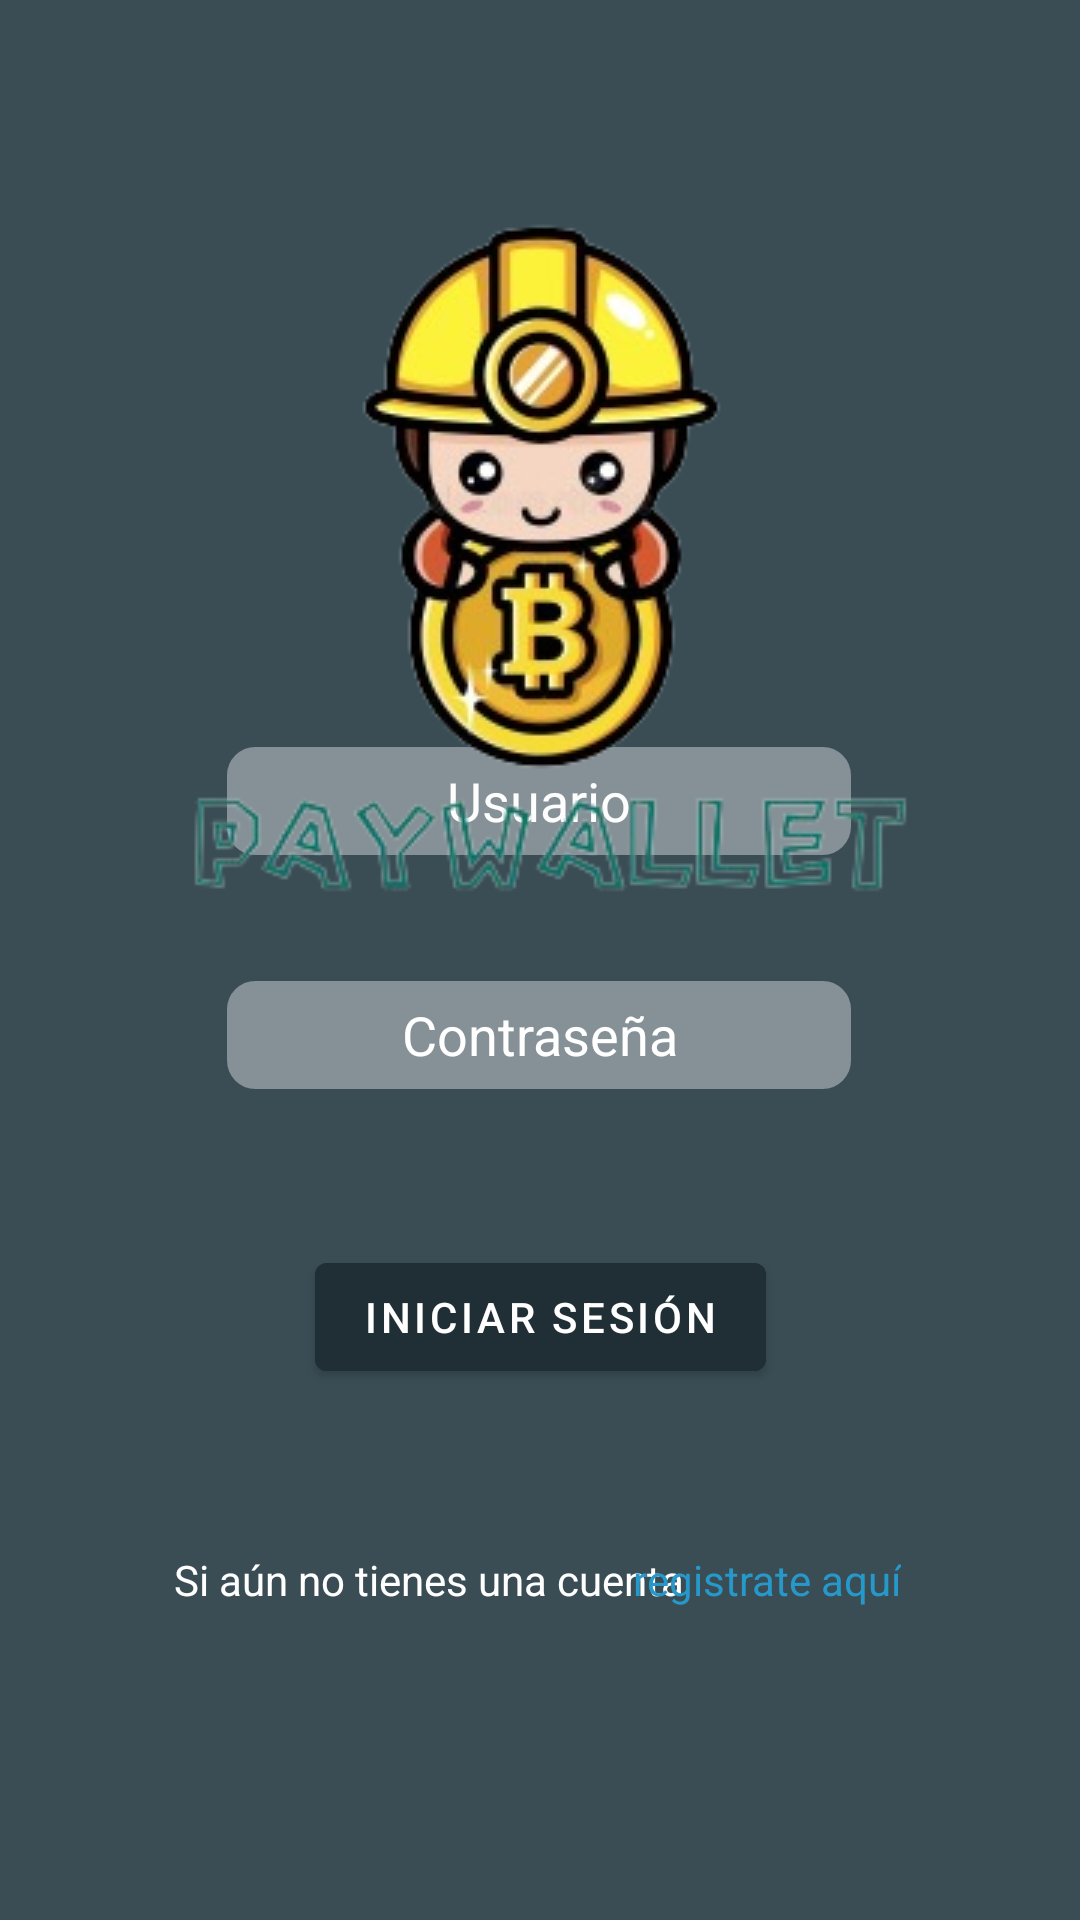

Produce the Android XML layout that renders to this screen, including the resource entries it uses.
<!-- AndroidManifest.xml: application theme Theme.ProyectoMoviles -->
<!-- res/layout/login.xml -->
<?xml version="1.0" encoding="utf-8"?>
<androidx.constraintlayout.widget.ConstraintLayout xmlns:android="http://schemas.android.com/apk/res/android"
    xmlns:app="http://schemas.android.com/apk/res-auto"
    xmlns:tools="http://schemas.android.com/tools"
    android:layout_width="match_parent"
    android:layout_height="match_parent"
    android:background="#3A4D55">

    <EditText
        android:id="@+id/edtUsuario"
        android:layout_width="wrap_content"
        android:layout_height="38dp"
        android:layout_marginStart="32dp"
        android:layout_marginEnd="32dp"
        android:layout_marginBottom="40dp"
        android:background="@drawable/style_button"
        android:ems="10"
        android:gravity="center"
        android:hint="Usuario"
        android:inputType="textPersonName"
        android:textColorHint="#FDFDFD"
        app:layout_constraintBottom_toTopOf="@+id/edtContra"
        app:layout_constraintEnd_toEndOf="parent"
        app:layout_constraintHorizontal_bias="0.496"
        app:layout_constraintStart_toStartOf="parent"
        tools:ignore="TouchTargetSizeCheck" />

    <EditText
        android:id="@+id/edtContra"
        android:layout_width="wrap_content"
        android:layout_height="38dp"
        android:layout_marginStart="32dp"
        android:layout_marginEnd="32dp"
        android:layout_marginBottom="276dp"
        android:background="@drawable/style_button"
        android:ems="10"
        android:gravity="center"
        android:hint="Contraseña"
        android:inputType="textPassword"
        android:textColorHint="#FFFFFF"
        app:layout_constraintBottom_toBottomOf="parent"
        app:layout_constraintEnd_toEndOf="parent"
        app:layout_constraintHorizontal_bias="0.496"
        app:layout_constraintStart_toStartOf="parent"
        tools:ignore="TouchTargetSizeCheck" />

    <Button
        android:id="@+id/btnIniciarSesion"
        android:layout_width="wrap_content"
        android:layout_height="wrap_content"
        android:layout_marginStart="32dp"
        android:layout_marginTop="51dp"
        android:layout_marginEnd="32dp"
        android:backgroundTint="#202F35"
        android:onClick="identificarUsario"
        android:text="Iniciar Sesión"
        app:layout_constraintEnd_toEndOf="parent"
        app:layout_constraintStart_toStartOf="parent"
        app:layout_constraintTop_toBottomOf="@+id/edtContra" />

    <TextView
        android:id="@+id/textView"
        android:layout_width="wrap_content"
        android:layout_height="wrap_content"
        android:layout_marginStart="58dp"
        android:layout_marginTop="54dp"
        android:text="Si aún no tienes una cuenta"
        android:textColor="#FFFFFF"
        app:layout_constraintStart_toStartOf="parent"
        app:layout_constraintTop_toBottomOf="@+id/btnIniciarSesion" />

    <TextView
        android:id="@+id/txtRegistro"
        android:layout_width="wrap_content"
        android:layout_height="wrap_content"
        android:layout_marginStart="8dp"
        android:layout_marginTop="54dp"
        android:layout_marginEnd="85dp"
        android:text="registrate aquí"
        android:textColor="#2699CA"
        android:textIsSelectable="false"
        app:layout_constraintEnd_toEndOf="parent"
        app:layout_constraintStart_toEndOf="@+id/textView"
        app:layout_constraintTop_toBottomOf="@+id/btnIniciarSesion" />

    <ImageView
        android:id="@+id/imageView"
        android:layout_width="wrap_content"
        android:layout_height="wrap_content"
        android:layout_marginStart="32dp"
        android:layout_marginTop="53dp"
        android:layout_marginEnd="32dp"
        app:layout_constraintEnd_toEndOf="parent"
        app:layout_constraintStart_toStartOf="parent"
        app:layout_constraintTop_toTopOf="parent"
        app:srcCompat="@drawable/logo_paywallet" />
</androidx.constraintlayout.widget.ConstraintLayout>
<!-- resources referenced by this layout -->
<resources>
  <!-- drawable logo_paywallet: png bitmap (drawable, 61826 bytes) -->
  <!-- drawable style_button (drawable) -->
  <?xml version="1.0" encoding="utf-8"?>
  <selector xmlns:android="http://schemas.android.com/apk/res/android">
      <item>
          <shape android:shape="rectangle">
              <solid android:color="@color/material_on_primary_disabled"/>
              <corners android:radius="10dp"/>
              <stroke android:color="#3A4D55" android:width="1dp"/>
          </shape>
      </item>
  </selector>
  <style name="Theme.ProyectoMoviles" parent="Theme.MaterialComponents.DayNight.DarkActionBar">
          
          <item name="colorPrimary">#3A4D55</item>
          <item name="colorPrimaryVariant">#202F35</item>
          <item name="colorOnPrimary">@color/white</item>
          
          <item name="colorSecondary">#2699CA</item>
          <item name="colorSecondaryVariant">#082F40</item>
          <item name="colorOnSecondary">@color/black</item>
          
          <item name="android:statusBarColor" tools:targetApi="l">?attr/colorPrimaryVariant</item>
          
      </style>
  <!-- not gathered from this repository: default colours our renderer supplied (Android Studio template values) -->
  <color name="black">#FF000000</color>
  <color name="white">#FFFFFFFF</color>
</resources>
